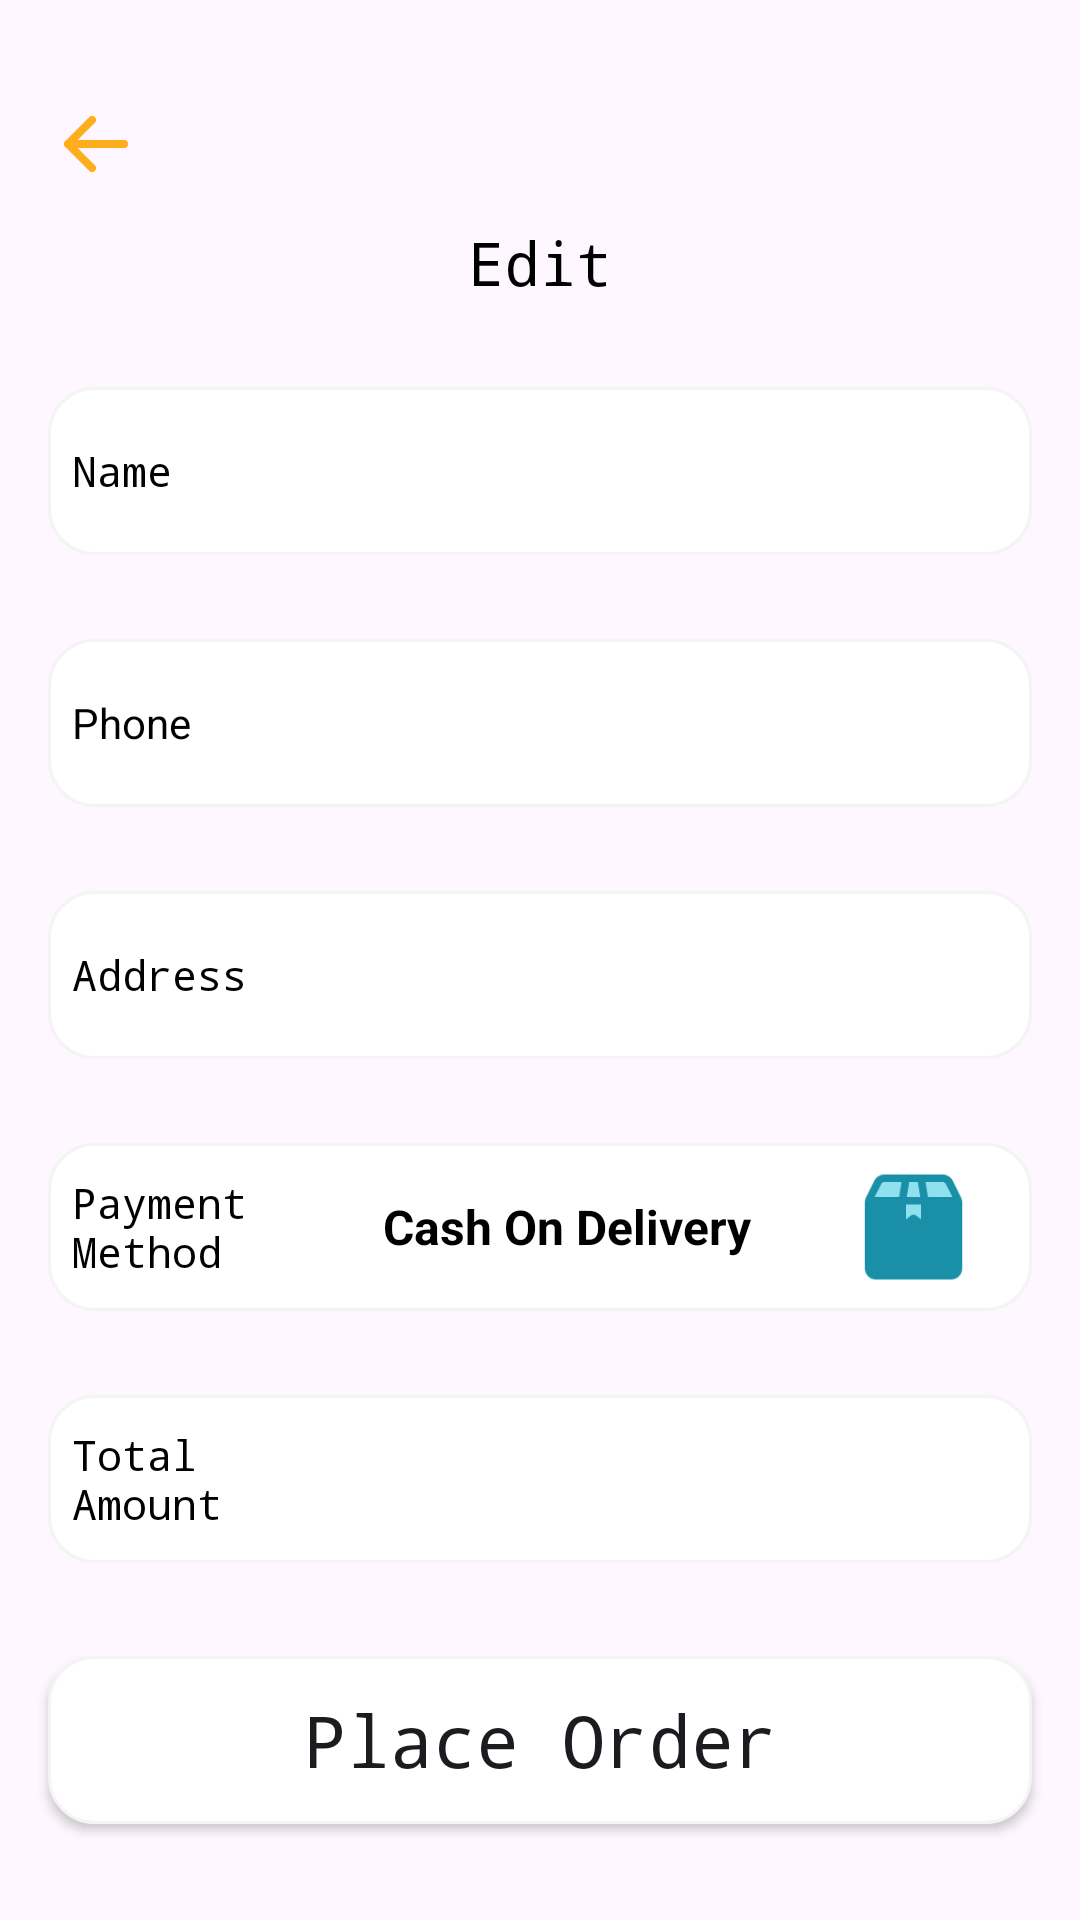

Here is an Android app screen rendered from its layout file. Give the layout XML and the strings, colors and styles it references.
<!-- AndroidManifest.xml: application theme Theme.Food_Ordering_App -->
<!-- res/layout/activity_pay_out.xml -->
<?xml version="1.0" encoding="utf-8"?>
<FrameLayout xmlns:android="http://schemas.android.com/apk/res/android"
    xmlns:app="http://schemas.android.com/apk/res-auto"
    xmlns:tools="http://schemas.android.com/tools"
    android:id="@+id/main"
    android:layout_width="match_parent"
    android:layout_height="match_parent"
    android:orientation="vertical"

    tools:context=".PayOutActivity">


<LinearLayout
    android:layout_width="match_parent"
    android:layout_height="wrap_content"
    android:orientation="vertical">

    <ImageButton
        android:id="@+id/imageButton"
        android:layout_width="32dp"

        android:layout_height="32dp"
        android:layout_marginStart="16dp"
        android:layout_marginTop="32dp"
        android:background="@android:color/transparent"
        android:scaleType="centerCrop"
        android:src="@drawable/arrow_left_svgrepo_com" />

    <TextView
        android:id="@+id/textView23"
        android:layout_width="wrap_content"
        android:layout_height="wrap_content"
        android:fontFamily="monospace"
        android:text="Edit"
        android:textSize="20dp"
        android:textColor="@color/black"
        android:layout_marginTop="10dp"
        android:layout_gravity="center"
        app:layout_constraintEnd_toEndOf="parent"
        app:layout_constraintStart_toStartOf="parent"
        app:layout_constraintTop_toBottomOf="@+id/button8" />

    <LinearLayout
        android:id="@+id/linearLayout2"
        android:layout_width="match_parent"
        android:layout_height="56dp"
        android:layout_marginStart="16dp"
        android:layout_marginTop="28dp"
        android:layout_marginEnd="16dp"
        android:background="@drawable/profileedittextshape"
        android:gravity="center_vertical"
        android:orientation="horizontal"
        app:layout_constraintEnd_toEndOf="parent"
        app:layout_constraintHorizontal_bias="0.0"
        app:layout_constraintStart_toStartOf="parent"
        app:layout_constraintTop_toBottomOf="@+id/textView23">

        <TextView

            android:layout_width="60dp"
            android:layout_height="wrap_content"
            android:layout_weight="1"
            android:fontFamily="monospace"
            android:paddingLeft="8dp"
            android:text="Name"
            android:textColor="@color/black" />

        <EditText

            android:id="@+id/name"
            android:layout_width="wrap_content"
            android:layout_height="wrap_content"
            android:layout_weight="1"
            android:background="@android:color/transparent"
            android:ems="10"
            android:fontFamily="monospace"
            android:inputType="text"
            android:textColor="@color/black" />
    </LinearLayout>

    <LinearLayout

        android:layout_width="match_parent"
        android:layout_height="56dp"
        android:layout_marginStart="16dp"
        android:layout_marginTop="28dp"
        android:layout_marginEnd="16dp"
        android:background="@drawable/profileedittextshape"
        android:gravity="center_vertical"
        android:orientation="horizontal"
        app:layout_constraintEnd_toEndOf="parent"
        app:layout_constraintHorizontal_bias="0.0"
        app:layout_constraintStart_toStartOf="parent"
        app:layout_constraintTop_toBottomOf="@+id/textView23">

        <TextView

            android:layout_width="60dp"
            android:layout_height="wrap_content"
            android:layout_weight="1"
            android:paddingLeft="8dp"
            android:text="Phone"
            android:textColor="@color/black" />

        <EditText

            android:id="@+id/phone"
            android:layout_width="wrap_content"
            android:layout_height="wrap_content"
            android:layout_weight="1"
            android:background="@android:color/transparent"
            android:ems="10"
            android:fontFamily="monospace"
            android:inputType="text"
            android:textColor="@color/black" />
    </LinearLayout>

    <LinearLayout

        android:layout_width="match_parent"
        android:layout_height="56dp"
        android:layout_marginStart="16dp"
        android:layout_marginTop="28dp"
        android:layout_marginEnd="16dp"
        android:background="@drawable/profileedittextshape"
        android:gravity="center_vertical"
        android:orientation="horizontal"
        app:layout_constraintEnd_toEndOf="parent"
        app:layout_constraintHorizontal_bias="0.0"
        app:layout_constraintStart_toStartOf="parent"
        app:layout_constraintTop_toBottomOf="@+id/textView23">

        <TextView

            android:layout_width="60dp"
            android:layout_height="wrap_content"
            android:layout_weight="1"
            android:fontFamily="monospace"
            android:paddingLeft="8dp"
            android:text="Address"
            android:textColor="@color/black" />

        <EditText

            android:id="@+id/address"
            android:layout_width="wrap_content"
            android:layout_height="wrap_content"
            android:layout_marginTop="5dp"
            android:layout_marginBottom="5dp"
            android:layout_weight="1"
            android:background="@android:color/transparent"
            android:ems="10"
            android:fontFamily="monospace"
            android:inputType="textMultiLine"
            android:textColor="@color/black" />
    </LinearLayout>

    <LinearLayout

        android:layout_width="match_parent"
        android:layout_height="56dp"
        android:layout_marginStart="16dp"
        android:layout_marginTop="28dp"
        android:layout_marginEnd="16dp"
        android:background="@drawable/profileedittextshape"
        android:gravity="center_vertical"
        android:orientation="horizontal"
        app:layout_constraintEnd_toEndOf="parent"
        app:layout_constraintHorizontal_bias="0.0"
        app:layout_constraintStart_toStartOf="parent"
        app:layout_constraintTop_toBottomOf="@+id/textView23">

        <TextView

            android:layout_width="60dp"
            android:layout_height="wrap_content"
            android:layout_weight="1"
            android:fontFamily="monospace"
            android:paddingLeft="8dp"
            android:text="Payment Method"
            android:textColor="@color/black" />

        <TextView
            android:id="@+id/textView27"
            android:layout_width="wrap_content"
            android:layout_height="wrap_content"
            android:layout_weight="1"
            android:gravity="center"
            android:paddingLeft="8dp"
            android:text="Cash On Delivery"
            android:textColor="@color/black"
            android:textSize="16sp"
            android:textStyle="bold" />

        <ImageView
            android:id="@+id/imageView7"
            android:layout_width="50dp"
            android:layout_height="wrap_content"
            android:layout_weight="1"
            app:srcCompat="@drawable/cash_on_delivery" />

    </LinearLayout>
    <LinearLayout

        android:layout_width="match_parent"
        android:layout_height="56dp"
        android:layout_marginStart="16dp"
        android:layout_marginTop="28dp"
        android:layout_marginEnd="16dp"
        android:layout_marginBottom="8dp"
        android:background="@drawable/profileedittextshape"
        android:gravity="center_vertical"
        android:orientation="horizontal"
        app:layout_constraintEnd_toEndOf="parent"
        app:layout_constraintHorizontal_bias="0.0"
        app:layout_constraintStart_toStartOf="parent"
        app:layout_constraintTop_toBottomOf="@+id/textView23">

        <TextView

            android:layout_width="60dp"
            android:layout_height="wrap_content"
            android:layout_weight="1"
            android:fontFamily="monospace"
            android:paddingLeft="8dp"
            android:text="Total Amount"
            android:textColor="@color/black" />

        <EditText

            android:id="@+id/totalAmount"
            android:layout_width="200dp"
            android:layout_height="wrap_content"
            android:layout_weight="1"
            android:background="@android:color/transparent"
            android:ems="10"
            android:fontFamily="monospace"
            android:gravity="end"
            android:inputType="none|text"
            android:paddingEnd="32dp"
            android:textColor="@color/black"
            android:textSize="20sp"
            android:textStyle="bold" />
    </LinearLayout>
</LinearLayout>

    <androidx.appcompat.widget.AppCompatButton
        android:id="@+id/placeMyOrder"
        android:layout_width="match_parent"
        android:layout_height="56dp"
        android:layout_gravity="bottom"
        android:layout_marginLeft="16dp"
        android:layout_marginRight="16dp"
        android:layout_marginBottom="32dp"
        android:background="@drawable/edittext"
        android:fontFamily="monospace"
        android:text="Place Order"
        android:textAllCaps="false"
        android:textSize="24sp" />

</FrameLayout>
<!-- resources referenced by this layout -->
<resources>
  <color name="black">#FF000000</color>
  <!-- drawable arrow_left_svgrepo_com (drawable) -->
  <vector xmlns:android="http://schemas.android.com/apk/res/android" android:height="30dp" android:viewportHeight="24" android:viewportWidth="24" android:width="30dp">
        
      <path android:fillColor="#00000000"
          android:pathData="M5,12H19M5,12L11,6M5,12L11,18"
          android:strokeColor="@color/iconColor"
          android:strokeLineCap="round"
          android:strokeLineJoin="round"
          android:strokeWidth="2"/>
      
  </vector>
  <!-- drawable cash_on_delivery: vector/xml drawable (drawable, 2500 chars, omitted) -->
  <!-- drawable edittext (drawable) -->
  <?xml version="1.0" encoding="utf-8"?>
  <shape xmlns:android="http://schemas.android.com/apk/res/android">
      <solid  android:color="@color/white" />
      <corners android:radius ="15dp" />
      <stroke android:color="#f4f4f4" android:width="1dp" />
  </shape>
  <!-- drawable profileedittextshape (drawable) -->
  <?xml version="1.0" encoding="utf-8"?>
  <shape xmlns:android="http://schemas.android.com/apk/res/android">
      <stroke android:width="1dp"
          android:color="#f4f4f4" />
      <solid android:color="@color/white"
          />
      <corners android:radius="15dp"/>
  </shape>
  <style name="Theme.Food_Ordering_App" parent="Base.Theme.Food_Ordering_App" />
  <color name="iconColor">#FEAD1D</color>
  <color name="white">#FFFFFFFF</color>
  <style name="Base.Theme.Food_Ordering_App" parent="Theme.Material3.DayNight.NoActionBar">
          
          
      </style>
</resources>
